Run: headless pygame with SDL's dummy video driver; simulated clock (each Clock.tick advances the game by its frame time, no real sleeping); random seed 0; keys injected as events and as key.get_pressed() state; mouse plan: one left click at the window centre at the start of phase 2, then a move to the lower-right quarter at the start of phase 3.
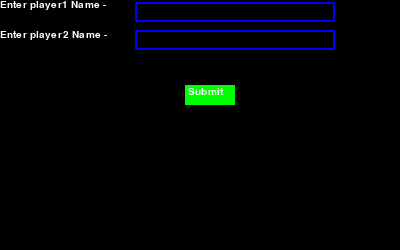
Frame 1 of 4 · flips 1–60 · no input
Frame 2 of 4 · flips 61–180 · clicked the window centre · tapped SPACE, RETURN · held RIGHT (→), D · screen unchanged from frame 1, image omitted
Frame 3 of 4 · flips 181–300 · moved the mouse to the lower-right quarter · held DOWN (↓), S · screen unchanged from frame 2, image omitted
Frame 4 of 4 · flips 301–420 · held LEFT (←), A, UP (↑), W · screen unchanged from frame 3, image omitted

The pygame program that drew these frames:

import pygame

pygame.init()

win=pygame.display.set_mode((400, 250))
pygame.display.set_caption("Tic-Tac-Toe")
clock=pygame.time.Clock()
white=(255, 255, 255)
red=(255, 0, 0)
green=(0, 255, 0)
blue=(0, 0, 255)
c=0

Font=pygame.font.SysFont("timesnewroman", 15)
text=Font.render("Enter player1 Name -",True, (255, 255, 255))
text2=Font.render("Enter player2 Name -",True, (255, 255, 255))
cursor=Font.render("|",True, (255, 255, 255))
draw=Font.render("Drawn the Game ",True, (255, 255, 255))
s1=Font.render("Submit", True, white)

player1=""
player2=""
run=True
active=False
active1=False
flag=0

def tictactoe(win, player1, player2):
    run=True
    c=0
    one, two, three, four, five, six, seven, eight, nine=0,0,0,0,0,0,0,0,0
    win.fill((0, 0, 0))
    up1,up2, down1, down2, left1,middlerow1, middlerow2, middlecolumn1, middlecolumn2 , left2, right1, right2, leftcross1, leftcross2, rightcross1, rightcross2=0,0,0,0,0,0,0,0,0,0,0,0,0,0,0,0

    first = pygame.draw.rect(win, white, (10, 10, 50, 50), 0)
    second = pygame.draw.rect(win, white, (80, 10, 50, 50), 0)
    third = pygame.draw.rect(win, white, (150, 10, 50, 50), 0)

    fourth = pygame.draw.rect(win, white, (10, 80, 50, 50), 0)
    fifth = pygame.draw.rect(win, white, (80, 80, 50, 50), 0)
    sixth = pygame.draw.rect(win, white, (150, 80, 50, 50), 0)

    seventh = pygame.draw.rect(win, white, (10, 150, 50, 50), 0)
    eighth = pygame.draw.rect(win, white, (80, 150, 50, 50), 0)
    nineth = pygame.draw.rect(win, white, (150, 150, 50, 50), 0)

    win1 = Font.render(player1+" Wins the Game ", True, (255, 255, 255))
    win2 = Font.render(player2+" Wins the Game ", True, (255, 255, 255))

    flag=0
    while run:
        for event in pygame.event.get():
            if (event.type == pygame.QUIT):
                return 0
            if (event.type == pygame.MOUSEBUTTONDOWN):
                pos = pygame.mouse.get_pos()
                if(first.collidepoint(pos)):
                    if(one==0 and c%2==0):
                        pygame.draw.rect(win, blue, (20, 20, 30, 30), 0)
                        c+=1
                        up1+=1
                        leftcross1+=1
                        left1+=1
                        one=1
                    elif(one==0 and c%2==1):
                        pygame.draw.circle(win, red, [35, 35], 20, 0)
                        c+=1
                        up2 += 1
                        leftcross2 += 1
                        left2 += 1
                        one=1
                if (second.collidepoint(pos)):
                    if (two == 0 and c % 2 == 0):
                        pygame.draw.rect(win, blue, (90, 20, 30, 30), 0)
                        c += 1
                        up1+=1
                        middlecolumn1+=1
                        two = 1
                    elif (two == 0 and c % 2 == 1):
                        pygame.draw.circle(win, red, [105, 35], 20, 0)
                        c += 1
                        up2 += 1
                        middlecolumn2 += 1
                        two = 1
                if (third.collidepoint(pos)):
                    if (three == 0 and c % 2 == 0):
                        pygame.draw.rect(win, blue, (160, 20, 30, 30), 0)
                        c += 1
                        up1+=1
                        right1+=1
                        rightcross1+=1
                        three = 1
                    elif (three == 0 and c % 2 == 1):
                        pygame.draw.circle(win, red, [175, 35], 20, 0)
                        c += 1
                        up2 += 1
                        right2 += 1
                        rightcross2 += 1
                        three = 1
                if (fourth.collidepoint(pos)):
                    if (four == 0 and c % 2 == 0):
                        pygame.draw.rect(win, blue, (20, 90, 30, 30), 0)
                        c += 1
                        left1+=1
                        middlerow1+=1
                        four = 1
                    elif (four == 0 and c % 2 == 1):
                        pygame.draw.circle(win, red, [35, 105], 20, 0)
                        c += 1
                        left2 += 1
                        middlerow2 += 1
                        four = 1
                if (fifth.collidepoint(pos)):
                    if (five == 0 and c % 2 == 0):
                        pygame.draw.rect(win, blue, (90, 90, 30, 30), 0)
                        c += 1
                        leftcross1+=1
                        rightcross1+=1
                        middlerow1+=1
                        middlecolumn1+=1
                        five = 1
                    elif (five == 0 and c % 2 == 1):
                        pygame.draw.circle(win, red, [105, 105], 20, 0)
                        c += 1
                        leftcross2 += 1
                        rightcross2 += 1
                        middlerow2 += 1
                        middlecolumn2 += 1
                        five = 1
                if (sixth.collidepoint(pos)):
                    if (six == 0 and c % 2 == 0):
                        pygame.draw.rect(win, blue, (160, 90, 30, 30), 0)
                        c += 1
                        right1+=1
                        middlerow1+=1
                        six = 1
                    elif (six == 0 and c % 2 == 1):
                        pygame.draw.circle(win, red, [175, 105], 20, 0)
                        c += 1
                        right2 += 1
                        middlerow2 += 1
                        six = 1
                if (seventh.collidepoint(pos)):
                    if (seven == 0 and c % 2 == 0):
                        pygame.draw.rect(win, blue, (20, 160, 30, 30), 0)
                        c += 1
                        down1+=1
                        rightcross1+=1
                        left1+=1
                        seven = 1
                    elif (seven == 0 and c % 2 == 1):
                        pygame.draw.circle(win, red, [35, 175], 20, 0)
                        c += 1
                        down2+=1
                        left2+=1
                        rightcross2 += 1
                        seven = 1
                if (eighth.collidepoint(pos)):
                    if (eight == 0 and c % 2 == 0):
                        pygame.draw.rect(win, blue, (90, 160, 30, 30), 0)
                        c += 1
                        down1+=1
                        middlecolumn1+=1
                        eight = 1
                    elif (eight== 0 and c % 2 == 1):
                        pygame.draw.circle(win, red, [105, 175], 20, 0)
                        c += 1
                        down2 += 1
                        middlecolumn2 += 1
                        eight = 1
                if (nineth.collidepoint(pos)):
                    if (nine == 0 and c % 2 == 0):
                        pygame.draw.rect(win, blue, (160, 160, 30, 30), 0)
                        c += 1
                        right1+=1
                        down1+=1
                        leftcross1+=1
                        nine= 1
                    elif (nine== 0 and c % 2 == 1):
                        pygame.draw.circle(win, red, [175, 175], 20, 0)
                        c += 1
                        nine= 1
                        right2 += 1
                        down2 += 1
                        leftcross2 += 1
                if(flag==0 and (left1==3 or right1==3 or up1==3 or down1==3 or middlecolumn1==3 or middlerow1==3 or leftcross1==3 or rightcross1==3)):
                    print(left1, up1, rightcross1, right1, down1, leftcross1, middlerow1, middlecolumn1)
                    win.blit(win1, (220, 100))
                    flag=1
                elif(flag==0 and (left2==3 or right2==3 or up2==3 or down2==3 or middlecolumn2==3 or middlerow2==3 or leftcross2==3 or rightcross2==3)):
                    win.blit(win2, (220, 100))
                    flag=1
                elif(flag==0 and c==9):
                    win.blit(draw, (220, 100))
                    flag=1
        pygame.display.update()
while run:
    win.fill((0, 0, 0)) # very import because when we backspace and it is used
    p1 = pygame.draw.rect(win, blue, (135, 2, 200, 20), 2)
    p2 = pygame.draw.rect(win, blue, (135, 30, 200, 20), 2)
    submit=pygame.draw.rect(win, green, (185, 85, 50, 20), 0)
    win.blit(text, (0, 0))
    win.blit(text2, (0, 30))
    for event in pygame.event.get():
        if(active and c>=0):
            c+=1
            win.blit(cursor, (138+text1.get_width(), 2))
        elif(active1 and c>=0):
            c+=1
            win.blit(cursor, (138 + text3.get_width(), 30))
        if active and event.type==pygame.KEYDOWN:
            if( event.key == pygame.K_BACKSPACE):
                player1 = player1[0:-1]
            else:
                player1 += event.unicode
        if active1 and event.type==pygame.KEYDOWN:
            if( event.key == pygame.K_BACKSPACE):
                player2 = player2[0:-1]
            else:
                player2 += event.unicode
        if(event.type==pygame.MOUSEBUTTONDOWN):
            pos = pygame.mouse.get_pos()
            if(p1.collidepoint(pos)):
                active=True
                active1=False
            elif(p2.collidepoint(pos)):
                active1=True
                active=False
            elif(submit.collidepoint(pos)):
                flag=tictactoe(win, player1, player2)
                if(flag==0):
                    run=False
        if event.type==pygame.QUIT:
            run=False
            break
    text1 = Font.render(player1, True, (255, 255, 255))
    text3 = Font.render(player2, True, (255, 255, 255))
    win.blit(s1, (188, 87))
    win.blit(text1, (137, 2))
    win.blit(text3, (137, 30))
    pygame.display.flip()
    if(c==3):
        c=-3
    c+=1
    clock.tick(60)
pygame.quit()
